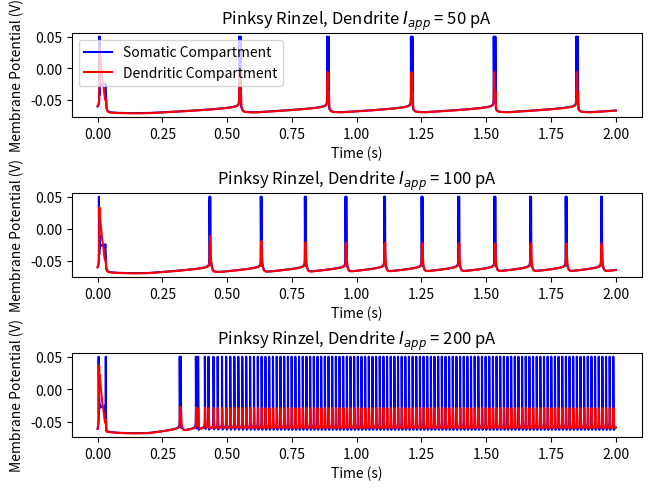

Recreate this plot in Python.
import random as r
import numpy as np
import matplotlib.pyplot as plt
import math as math

def PR(Isoma=0, Idendrite=0, Glink = 50e-9):
    ### parameters ###
    somaArea = 1/3
    somaticLeakCond = somaArea * 5e-9 #S
    maxNaCond = somaArea * 3e-6 #S
    maxDelayedRectifierCond = somaArea * 2e-6 #S
    somaCapacitance = somaArea * 100e-12 #F

    dendriteArea = 1 - somaArea
    dendriticLeakCond = dendriteArea * 5e-9 #S
    maxCaCond = dendriteArea * 2e-6 #S
    maxKCaCond = dendriteArea * 2.5e-6 #S
    maxKAHPCond = dendriteArea * 40e-9 #S
    dendriteCapacitance = dendriteArea * 100e-12 #F

    linkCond = Glink #S

    NaPot = 60e-3 #V
    CaPot = 80e-3 #V
    taoCa = 50e-3 #S
    KPot = -75e-3 #V
    leakPot = -60e-3 #V

    kConvert = 5e6/dendriteArea #MC^-1

    ### vectors ###
    dt = 0.2e-4 #s
    duration = 2 #s
    time = np.arange(0,duration+dt, dt)

    somaIapp = np.ones(len(time)) * Isoma
    dendriteIapp = np.ones(len(time)) * Idendrite

    Vs = np.ones(len(time)) * leakPot
    Vd = np.ones(len(time)) * leakPot
    m = np.ones(len(time)) * 0
    h = np.ones(len(time)) * 0
    n = np.ones(len(time)) * 0
    mCa = np.ones(len(time)) * 0
    mKCa =np.ones(len(time)) * 0
    mKAHP = np.ones(len(time)) * 0
    Ca = np.ones(len(time)) * 0 # concentration

    spiketimes = []

    ### rate constants for gating variables ###
    def alphaM(Vs):
        return (320*10**3*(Vs+0.0469)) / (1-math.exp(-250*(Vs+0.0469)))
    def betaM(Vs):
        return (280*10**3*(Vs+0.0199)) / (math.exp(200*(Vs+0.0199))-1)

    def alphaH(Vs):
        return 128*math.exp(-(Vs+0.043)/0.018)
    def betaH(Vs):
        return 4000/(1+math.exp(-200*(Vs+0.020)))

    def alphaN(Vs):
        return (16e3*(Vs+0.0249))/(1-math.exp(-200*(Vs + 0.0249)))
    def betaN(Vs):
        return 250*math.exp(-25*(Vs+0.040))

    def alphaMCa(Vd):
        return 1600/(1+math.exp(-72*(Vd-0.005)))
    def betaMCa(Vd):
        return (2e4*(Vd+0.0089)) / (math.exp(200*(Vd+0.0089))-1)

    def alphaMKCa(Vd):
        if Vd > -0.010:
            return 2000*math.exp(-(Vd+0.0535)/0.027)
        else:
            return math.exp((Vd+0.05)/0.011-(Vd+0.0535)/0.027) / 0.018975
    def betaMKCa(Vd):
        if Vd > -0.010:
            return 0
        else:
            return 2000*math.exp(-(Vd+0.0535)/0.027) - alphaMKCa(Vd)

    def X(i):
        return min([4000*Ca[i], 1])

    def alphaMKAHP(i):
        return min([20, 20000*Ca[i]])
    betaMKAHP = 4

    ### ODEs ###
    def VsDot(i):
        return (somaticLeakCond*(leakPot-Vs[i]) + maxNaCond*m[i]**2*h[i]*(NaPot-Vs[i]) + maxDelayedRectifierCond*n[i]**2*(KPot-Vs[i]) + linkCond*(Vd[i]-Vs[i]) + somaIapp[i])/somaCapacitance
    def mDot(i):
        return alphaM(Vs[i])*(1-m[i]) - betaM(Vs[i])*m[i]
    def hDot(i):
        return alphaH(Vs[i])*(1-h[i]) - betaH(Vs[i])*h[i]
    def nDot(i):
        return alphaN(Vs[i])*(1-n[i]) - betaN(Vs[i])*n[i]

    def VdDot(i):
        return (dendriticLeakCond*(leakPot-Vd[i]) + maxCaCond*mCa[i]**2*(CaPot-Vd[i]) + maxKCaCond*mKCa[i]*X(i)*(KPot-Vd[i]) + maxKAHPCond*mKAHP[i]*(KPot-Vd[i]) - linkCond*(Vd[i]-Vs[i]) + dendriteIapp[i])/dendriteCapacitance
    def mCaDot(i):
        return alphaMCa(Vd[i])*(1-mCa[i]) - betaMCa(Vd[i])*mCa[i]
    def mKCaDot(i):
        return alphaMKCa(Vd[i])*(1-mKCa[i]) - betaMKCa(Vd[i])*mKCa[i]
    def mKAHPDot(i):
        return alphaMKAHP(i)*(1-mKAHP[i]) - betaMKAHP*mKAHP[i]

    def caDot(i):
        return -Ca[i]/taoCa+kConvert*maxCaCond*mCa[i]**2*(CaPot-Vd[i])

    ### Forward Euler ###
    canSpike = True
    for i in range(1, len(time)):
        Vs[i] = Vs[i-1] + dt*VsDot(i-1)
        m[i] = m[i-1] + dt*mDot(i-1)
        h[i] = h[i-1] + dt*hDot(i-1)
        n[i] = n[i-1] + dt*nDot(i-1)
        Vd[i] = Vd[i-1] + dt*VdDot(i-1)
        mCa[i] = mCa[i-1] + dt*mCaDot(i-1)
        mKCa[i] = mKCa[i-1] + dt*mKCaDot(i-1)
        mKAHP[i] = mKAHP[i-1] + dt*mKAHPDot(i-1)
        Ca[i] = Ca[i-1] + dt*caDot(i-1)
        if Vs[i] < -30e-3:
            canSpike = True
        if Vs[i] > -10e-3 and canSpike:
            spiketimes.append(i)
            canSpike = False
    
    for i in spiketimes:
        Vs[i] = 50e-3

    return time, Vs, Vd

plt.figure(layout = 'constrained')

time, Vs, Vd = PR(Idendrite =50e-12)
plt.subplot(311)
plt.plot(time, Vs, 'b-', label = "Somatic Compartment")
plt.plot(time, Vd, 'r-',label = 'Dendritic Compartment')
plt.ylabel('Membrane Potential (V)')
plt.xlabel('Time (s)')
plt.title("Pinksy Rinzel, Dendrite $I_{app}$ = 50 pA")
plt.legend(loc = 'upper left')

time, Vs, Vd = PR(Idendrite = 100e-12)
plt.subplot(312)
plt.plot(time, Vs, 'b-', label = "Somatic Compartment")
plt.plot(time, Vd, 'r-',label = 'Dendritic Compartment')
plt.ylabel('Membrane Potential (V)')
plt.xlabel('Time (s)')
plt.title("Pinksy Rinzel, Dendrite $I_{app}$ = 100 pA")

time, Vs, Vd = PR(Idendrite = 200e-12)
plt.subplot(313)
plt.plot(time, Vs, 'b-', label = "Somatic Compartment")
plt.plot(time, Vd, 'r-',label = 'Dendritic Compartment')
plt.ylabel('Membrane Potential (V)')
plt.xlabel('Time (s)')
plt.title("Pinksy Rinzel, Dendrite $I_{app}$ = 200 pA")

plt.show()